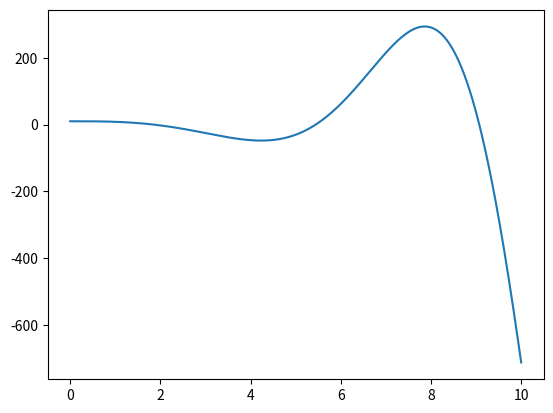

Recreate this plot in Python.
import numpy as np
import matplotlib.pyplot as plt
from scipy.integrate import solve_ivp

#y = [a, v, x]
def f(t, y, c):
    dydt = [-c[0]*y[2]/c[1], y[0], y[1]]
    return dydt

tspan = np.linspace(0, 10, 100*10)
yinit = [0, 0, 10]
#[k,m]
c = [1,1]

sol = solve_ivp(lambda t, y: f(t, y, c), 
                [tspan[0], tspan[-1]], yinit, t_eval=tspan)

plt.plot(sol.t, sol.y[2]) #x
#plt.plot(sol.t, sol.y[0])
plt.show()

#print(sol.y)